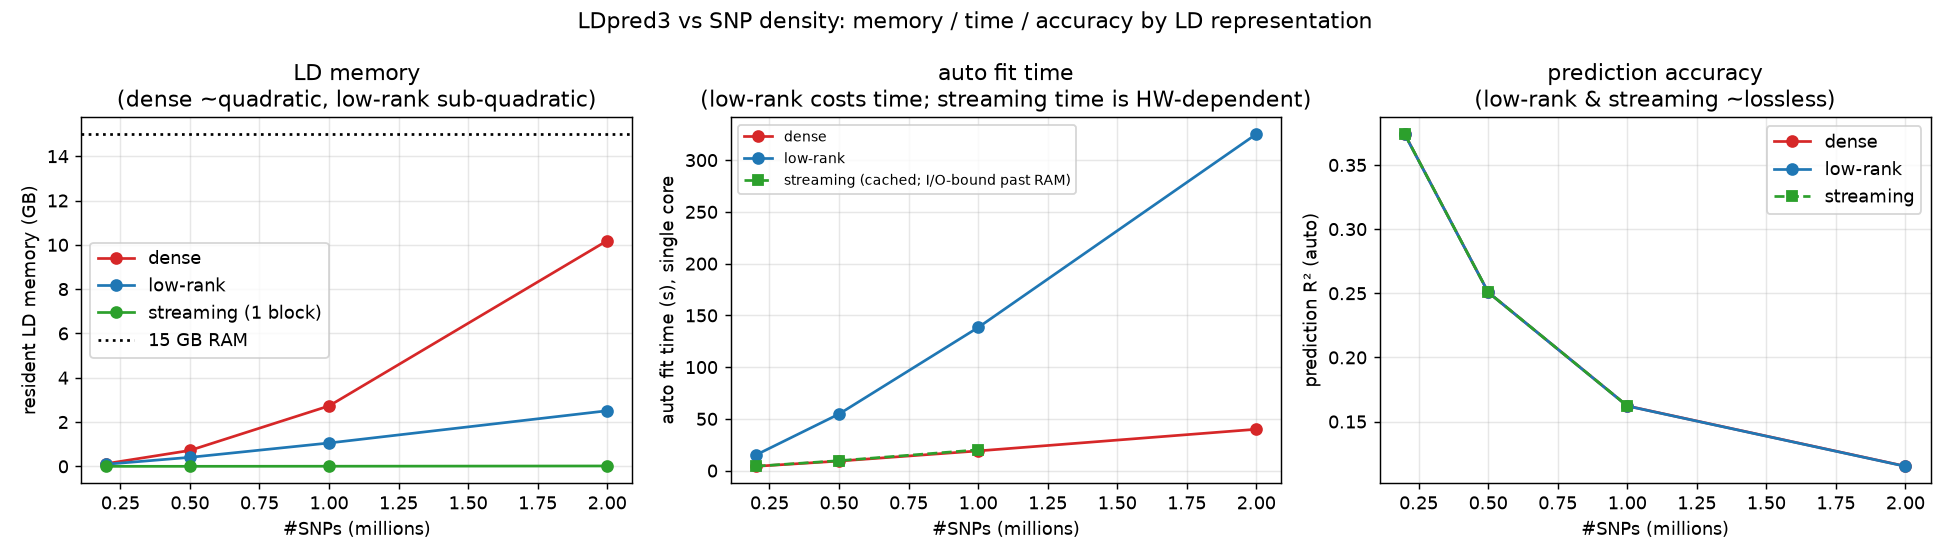

The table this chart was drawn from, first rows:
nsnps, n_blocks, mean_block, dense_gb, lowrank_gb, stream_gb, dense_s, lowrank_s, stream_s, dense_r2, lowrank_r2, stream_r2
200028, 1526, 131, 0.123, 0.095, 0.0003, 4.15, 14.97, 4.27, 0.3741, 0.3739, 0.3741
500037, 1631, 307, 0.718, 0.406, 0.0013, 9.24, 54.7, 9.61, 0.2508, 0.2508, 0.2508
1000237, 1724, 580, 2.728, 1.054, 0.0052, 19.05, 138.3, 20.09, 0.1622, 0.1621, 0.1622
2000155, 1839, 1088, 10.19, 2.509, 0.017, 39.97, 325.2, nan, 0.1152, 0.1151, nan
